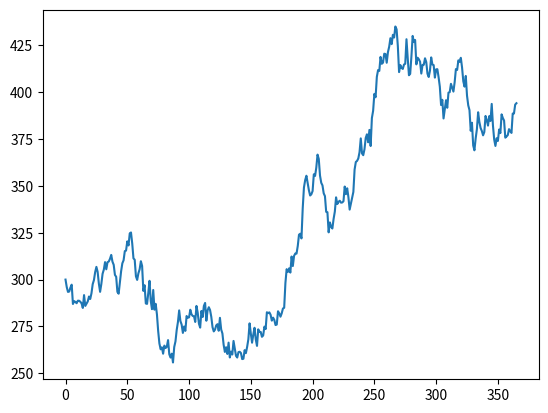

Recreate this plot in Python.
import numpy as np
import math 
import matplotlib.pyplot as plt

class StochasticProcess:

    def time_step(self):
        dW = np.random.normal(0, math.sqrt(self.delta_t))
        dS = self.drift*self.delta_t*self.current_asset_price+self.volatility*dW*self.current_asset_price
        self.asset_prices.append(self.current_asset_price + dS)
        self.current_asset_price = self.current_asset_price + dS

    def __init__(self, drift, volatility, delta_t, initial_asset_price):
        self.drift = drift
        self.volatility = volatility
        self.delta_t = delta_t # change in time 
        self.current_asset_price = initial_asset_price
        self.asset_prices = [initial_asset_price]

processes = []
for i in range(0, 100):
    processes.append(StochasticProcess(.2, .3, 1/365, 300)) # std, volatility, pro jahr, momentaner preis 

for process in processes:
    tte = 1
    while(tte - process.delta_t > 0 ):
        process.time_step()
        tte = tte - process.delta_t


print(processes[0].asset_prices)

x = plt.plot(np.arange(0, len(processes[0].asset_prices)), processes[0].asset_prices)
plt.show()
